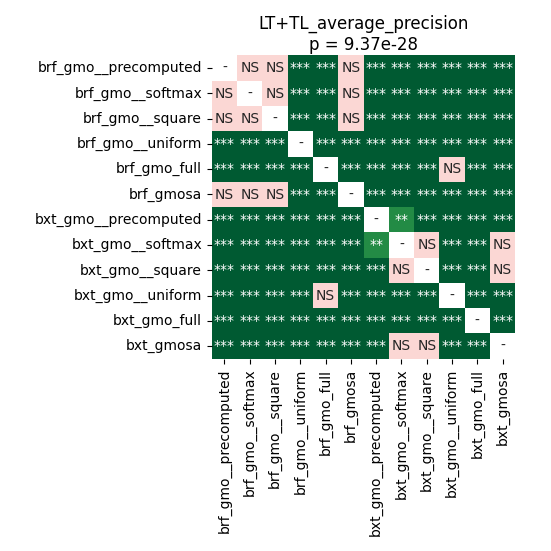

The table this chart was drawn from, first rows:
	brf_gmo__precomputed	brf_gmo__softmax	brf_gmo__square	brf_gmo__uniform	brf_gmo_full	brf_gmosa	bxt_gmo__precomputed	bxt_gmo__softmax	bxt_gmo__square	bxt_gmo__uniform	bxt_gmo_full	bxt_gmosa
brf_gmo__precomputed	1.0	0.4164	0.08268	3.800302181603774e-05	3.800302181603774e-05	0.09158	3.800302181603774e-05	3.800302181603774e-05	3.800302181603774e-05	3.800302181603774e-05	3.800302181603774e-05	3.800302181603774e-05
brf_gmo__softmax	0.4164	1.0	0.2251	3.800302181603774e-05	3.800302181603774e-05	0.2086	3.800302181603774e-05	3.800302181603774e-05	3.800302181603774e-05	3.800302181603774e-05	3.800302181603774e-05	3.800302181603774e-05
brf_gmo__square	0.08268	0.2251	1.0	3.800302181603774e-05	3.800302181603774e-05	0.8335	3.800302181603774e-05	3.800302181603774e-05	3.800302181603774e-05	3.800302181603774e-05	3.800302181603774e-05	3.800302181603774e-05
brf_gmo__uniform	3.800302181603774e-05	3.800302181603774e-05	3.800302181603774e-05	1.0	3.800302181603774e-05	3.800302181603774e-05	3.800302181603774e-05	3.800302181603774e-05	3.800302181603774e-05	3.800302181603774e-05	3.800302181603774e-05	3.800302181603774e-05
brf_gmo_full	3.800302181603774e-05	3.800302181603774e-05	3.800302181603774e-05	3.800302181603774e-05	1.0	3.800302181603774e-05	3.800302181603774e-05	3.800302181603774e-05	3.800302181603774e-05	0.05765	3.800302181603774e-05	3.800302181603774e-05
brf_gmosa	0.09158	0.2086	0.8335	3.800302181603774e-05	3.800302181603774e-05	1.0	3.800302181603774e-05	3.800302181603774e-05	3.800302181603774e-05	3.800302181603774e-05	3.800302181603774e-05	3.800302181603774e-05
bxt_gmo__precomputed	3.800302181603774e-05	3.800302181603774e-05	3.800302181603774e-05	3.800302181603774e-05	3.800302181603774e-05	3.800302181603774e-05	1.0	0.003165	0.0006958	3.800302181603774e-05	3.800302181603774e-05	0.0001119
bxt_gmo__softmax	3.800302181603774e-05	3.800302181603774e-05	3.800302181603774e-05	3.800302181603774e-05	3.800302181603774e-05	3.800302181603774e-05	0.003165	1.0	0.05131	3.800302181603774e-05	3.800302181603774e-05	0.8999
bxt_gmo__square	3.800302181603774e-05	3.800302181603774e-05	3.800302181603774e-05	3.800302181603774e-05	3.800302181603774e-05	3.800302181603774e-05	0.0006958	0.05131	1.0	3.800302181603774e-05	3.800302181603774e-05	0.312
bxt_gmo__uniform	3.800302181603774e-05	3.800302181603774e-05	3.800302181603774e-05	3.800302181603774e-05	0.05765	3.800302181603774e-05	3.800302181603774e-05	3.800302181603774e-05	3.800302181603774e-05	1.0	3.800302181603774e-05	3.800302181603774e-05
bxt_gmo_full	3.800302181603774e-05	3.800302181603774e-05	3.800302181603774e-05	3.800302181603774e-05	3.800302181603774e-05	3.800302181603774e-05	3.800302181603774e-05	3.800302181603774e-05	3.800302181603774e-05	3.800302181603774e-05	1.0	3.800302181603774e-05
bxt_gmosa	3.800302181603774e-05	3.800302181603774e-05	3.800302181603774e-05	3.800302181603774e-05	3.800302181603774e-05	3.800302181603774e-05	0.0001119	0.8999	0.312	3.800302181603774e-05	3.800302181603774e-05	1.0
